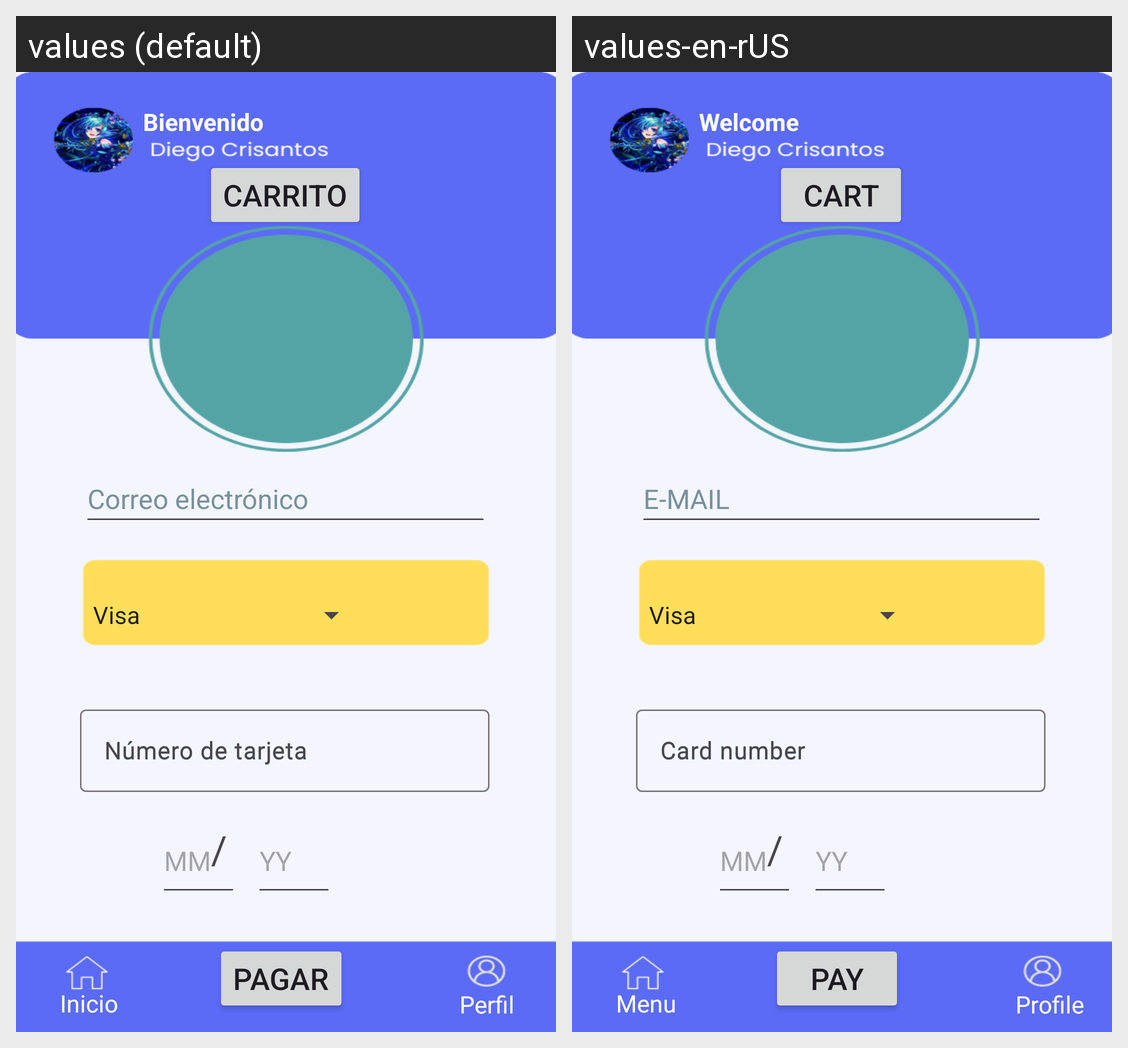

Translations of the strings shown on this Android screen, per locale in the grid:
Android screen res/layout/activity_main.xml rendered under 2 locales, left to right: values (default), values-en-rUS. Device: Nexus 5 (rendered at 1080×1920; each locale shown at half size, 540×960, under a caption strip naming it); theme Theme.Pago.
Strings drawn on this screen, with the default value and each locale's value (text and hints the layout hard-codes, and strings that could not be matched under every locale, appear in the picture but are not listed):

bienvenido
  values: Bienvenido
  values-en-rUS: Welcome

inicio
  values: Inicio
  values-en-rUS: Menu

perfil
  values: Perfil
  values-en-rUS: Profile

numero_de_tarjeta1
  values: Número de tarjeta
  values-en-rUS: Card number 

numero_de_tarjeta2
  values: Número de tarjeta
  values-en-rUS: Card number 

correo_electronico
  values: Correo electrónico
  values-en-rUS: E-MAIL

pagar
  values: Pagar
  values-en-rUS: PAY

correo_electronico2
  values: Correo electrónico
  values-en-rUS: E-MAIL

mes
  values: MM
  values-en-rUS: MM

diagonal
  values: /
  values-en-rUS: /

carrito
  values: Carrito
  values-en-rUS: CART
